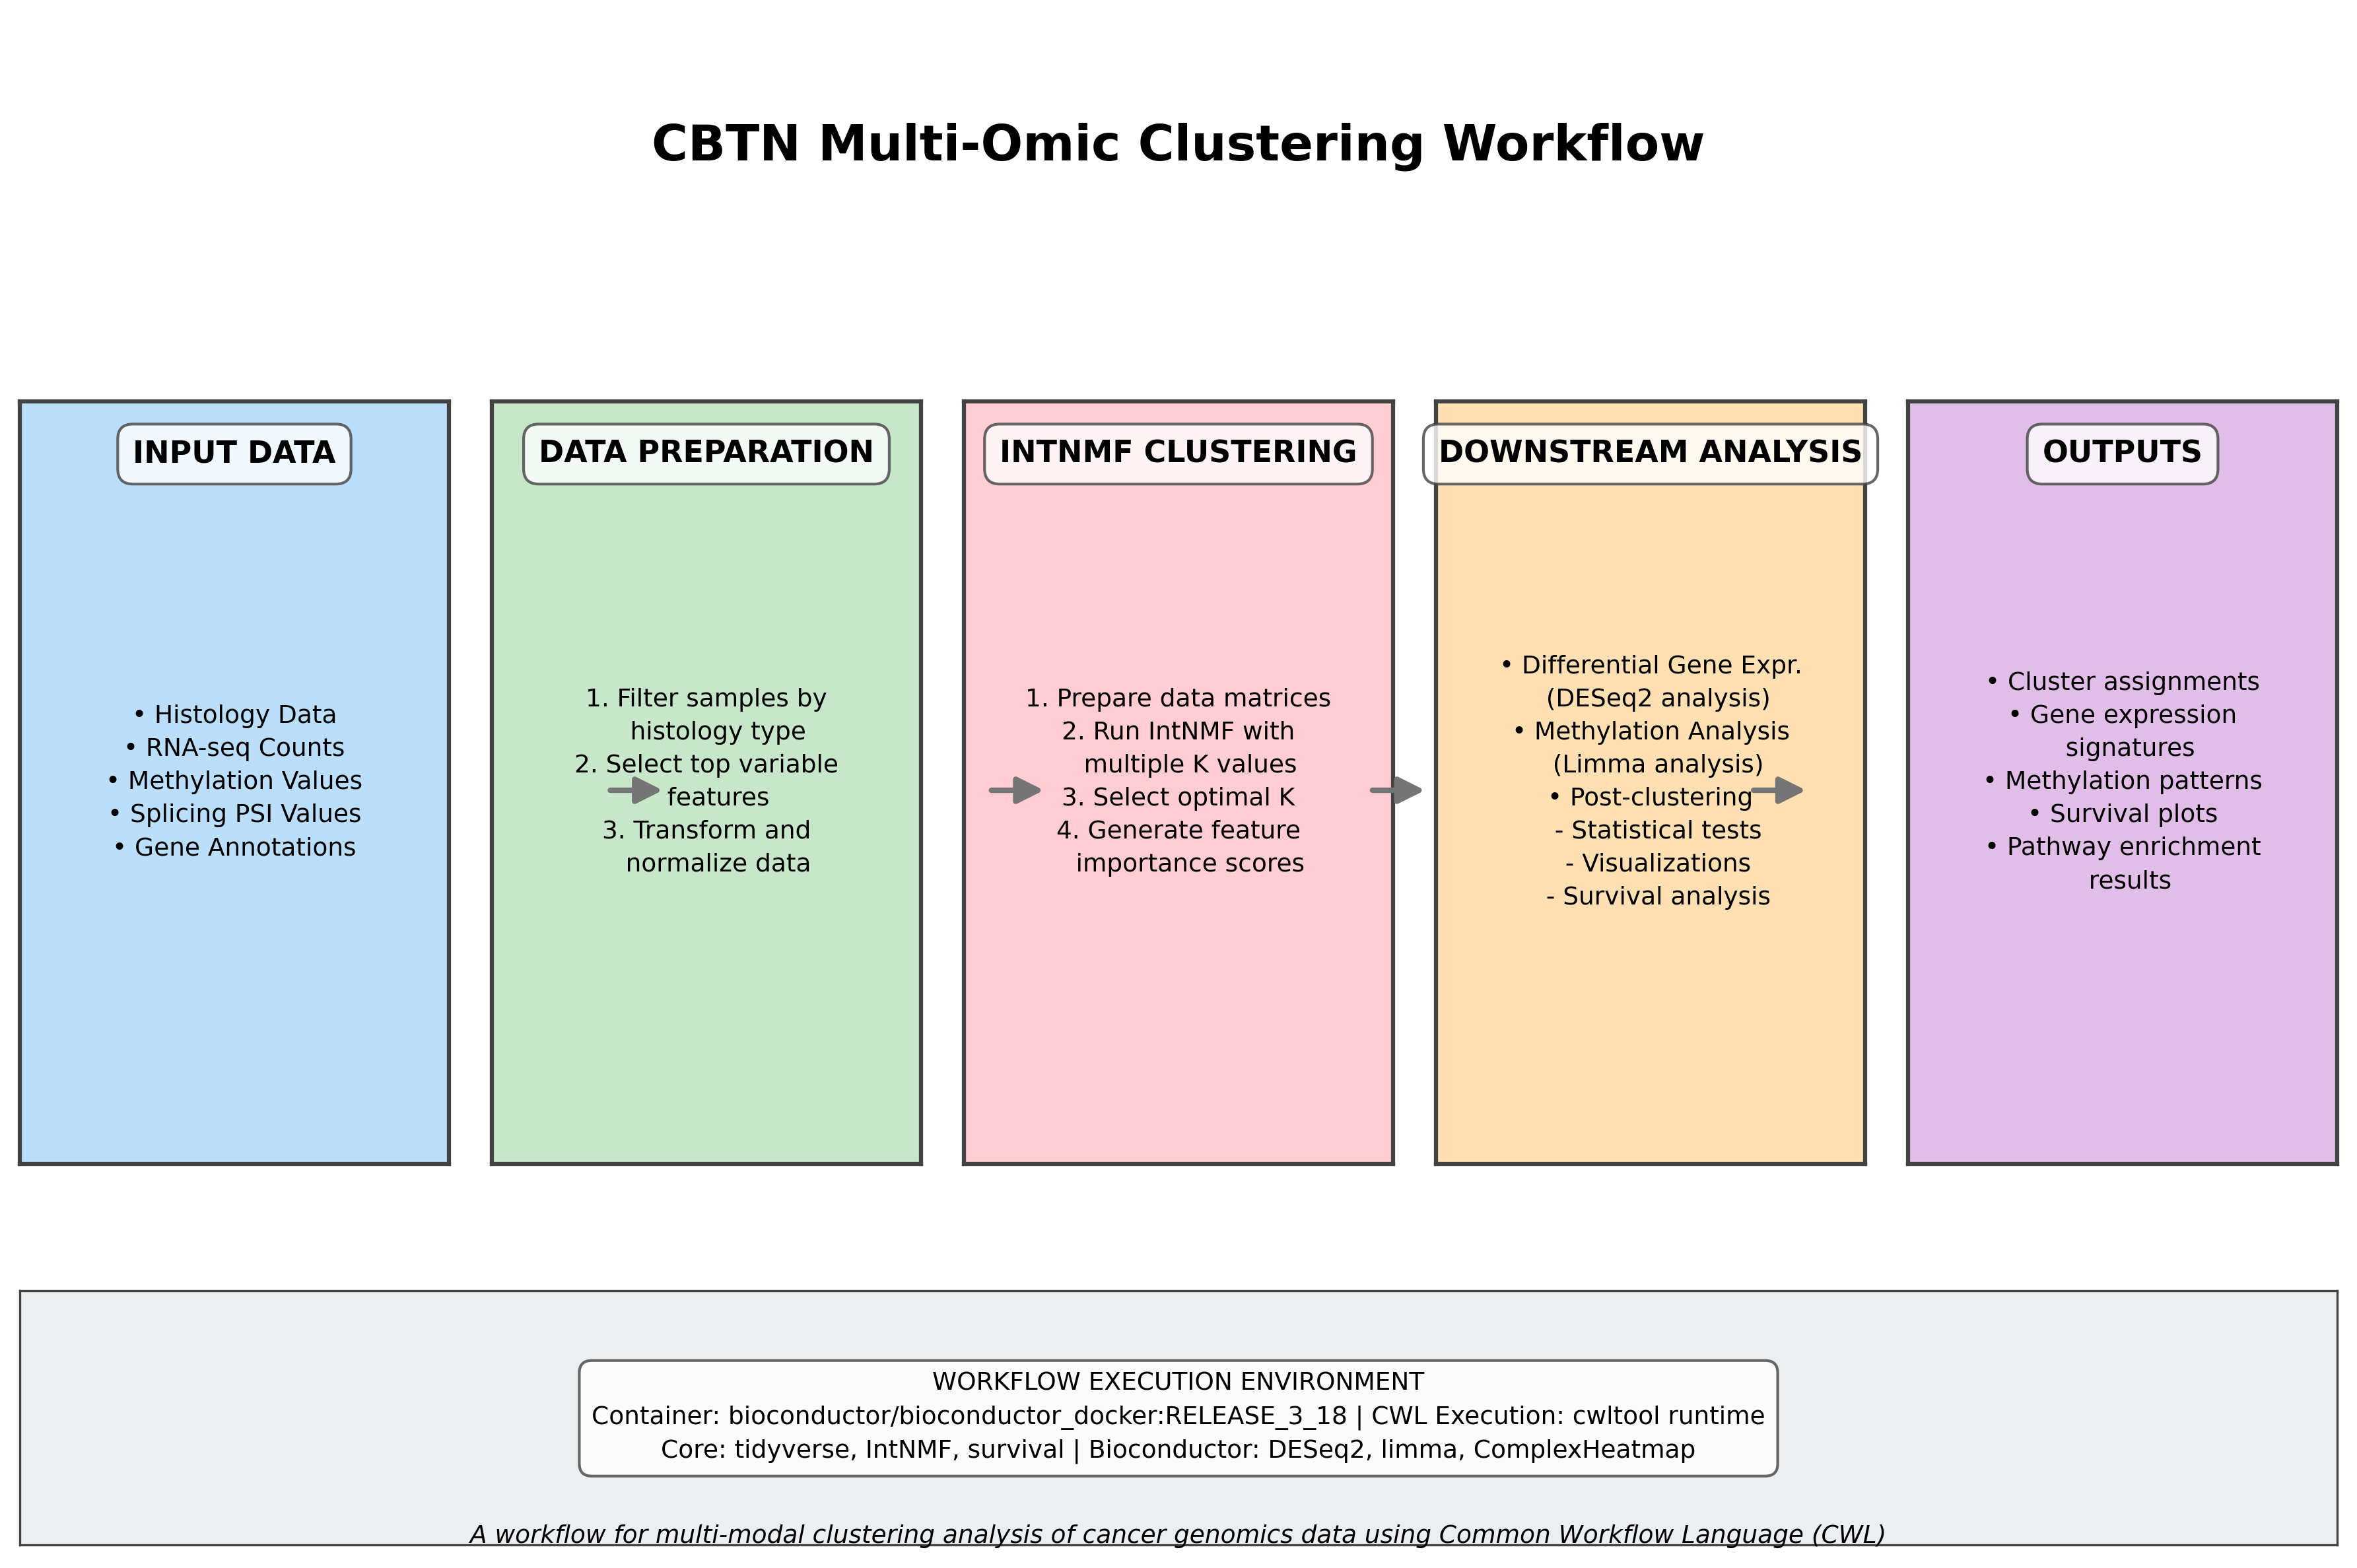

Reproduce this figure in Python.
#!/usr/bin/env python3

import matplotlib.pyplot as plt
import matplotlib.patches as mpatches
import matplotlib.patheffects as path_effects
import matplotlib.gridspec as gridspec
from matplotlib.patches import FancyArrowPatch

def create_simplified_diagram(output_file):
    """Create a simplified workflow diagram focused on the key pipeline steps."""
    
    # Setup figure and grid
    fig = plt.figure(figsize=(12, 8), dpi=300)
    gs = gridspec.GridSpec(3, 5, height_ratios=[1, 3, 1])
    
    # Define colors
    colors = {
        'input': '#BBDEFB',       # Light blue
        'prep': '#C8E6C9',        # Light green
        'cluster': '#FFCDD2',     # Light red
        'analysis': '#FFE0B2',    # Light orange
        'output': '#E1BEE7',      # Light purple
        'arrow': '#757575',       # Dark gray
        'env': '#ECEFF1'          # Light gray
    }
    
    # Title
    ax_title = fig.add_subplot(gs[0, 1:4])
    ax_title.text(0.5, 0.5, 'CBTN Multi-Omic Clustering Workflow', 
                 fontsize=18, fontweight='bold', ha='center', va='center')
    ax_title.axis('off')
    
    # Main workflow sections
    sections = [
        {'name': 'INPUT DATA', 'color': colors['input'], 'pos': gs[1, 0],
         'content': "• Histology Data\n• RNA-seq Counts\n• Methylation Values\n• Splicing PSI Values\n• Gene Annotations"},
        
        {'name': 'DATA PREPARATION', 'color': colors['prep'], 'pos': gs[1, 1],
         'content': "1. Filter samples by\n   histology type\n2. Select top variable\n   features\n3. Transform and\n   normalize data"},
        
        {'name': 'INTNMF CLUSTERING', 'color': colors['cluster'], 'pos': gs[1, 2],
         'content': "1. Prepare data matrices\n2. Run IntNMF with\n   multiple K values\n3. Select optimal K\n4. Generate feature\n   importance scores"},
        
        {'name': 'DOWNSTREAM ANALYSIS', 'color': colors['analysis'], 'pos': gs[1, 3],
         'content': "• Differential Gene Expr.\n  (DESeq2 analysis)\n• Methylation Analysis\n  (Limma analysis)\n• Post-clustering\n  - Statistical tests\n  - Visualizations\n  - Survival analysis"},
        
        {'name': 'OUTPUTS', 'color': colors['output'], 'pos': gs[1, 4],
         'content': "• Cluster assignments\n• Gene expression\n  signatures\n• Methylation patterns\n• Survival plots\n• Pathway enrichment\n  results"}
    ]
    
    # Draw section boxes
    axes = []
    for section in sections:
        ax = fig.add_subplot(section['pos'])
        ax.set_facecolor(section['color'])
        
        # Add a border effect
        for spine in ax.spines.values():
            spine.set_visible(True)
            spine.set_color('#424242')
            spine.set_linewidth(1.5)
        
        # Title on top of box
        ax.text(0.5, 0.95, section['name'], fontsize=11, 
                fontweight='bold', ha='center', va='top',
                bbox=dict(facecolor='white', alpha=0.8, pad=3, 
                          edgecolor='#424242', boxstyle='round,pad=0.5'))
        
        # Content in box
        ax.text(0.5, 0.5, section['content'], fontsize=9,
                ha='center', va='center', linespacing=1.5)
        
        ax.set_xticks([])
        ax.set_yticks([])
        axes.append(ax)
    
    # Add workflow arrows between sections
    for i in range(len(axes) - 1):
        fig.add_artist(FancyArrowPatch(
            posA=(axes[i].get_position().x1, axes[i].get_position().y0 + axes[i].get_position().height/2),
            posB=(axes[i+1].get_position().x0, axes[i+1].get_position().y0 + axes[i+1].get_position().height/2),
            arrowstyle='-|>', color=colors['arrow'],
            connectionstyle='arc3,rad=0.0', linewidth=2,
            mutation_scale=20, zorder=1000
        ))
    
    # Environment box at bottom
    ax_env = fig.add_subplot(gs[2, :])
    ax_env.set_facecolor(colors['env'])
    for spine in ax_env.spines.values():
        spine.set_visible(True)
        spine.set_color('#424242')
        
    # Environment content
    env_text = (
        "WORKFLOW EXECUTION ENVIRONMENT\n"
        "Container: bioconductor/bioconductor_docker:RELEASE_3_18 | CWL Execution: cwltool runtime\n"
        "Core: tidyverse, IntNMF, survival | Bioconductor: DESeq2, limma, ComplexHeatmap"
    )
    
    ax_env.text(0.5, 0.5, env_text, fontsize=9,
            ha='center', va='center', linespacing=1.5,
            bbox=dict(facecolor='white', alpha=0.8, pad=6, 
                      edgecolor='#424242', boxstyle='round,pad=0.5'))
    
    ax_env.set_xticks([])
    ax_env.set_yticks([])
    
    # Description at the very bottom
    fig.text(0.5, 0.02, 
             "A workflow for multi-modal clustering analysis of cancer genomics data using Common Workflow Language (CWL)",
             ha='center', fontsize=9, style='italic')
    
    plt.tight_layout()
    plt.subplots_adjust(wspace=0.1, hspace=0.3)
    plt.savefig(output_file, dpi=300, bbox_inches='tight')
    print(f"Simplified workflow diagram saved to {output_file}")

if __name__ == "__main__":
    import os
    
    # Setup file paths
    script_dir = os.path.dirname(os.path.abspath(__file__))
    output_file = os.path.join(script_dir, "simplified_workflow_diagram.png")
    
    # Create the diagram
    create_simplified_diagram(output_file)